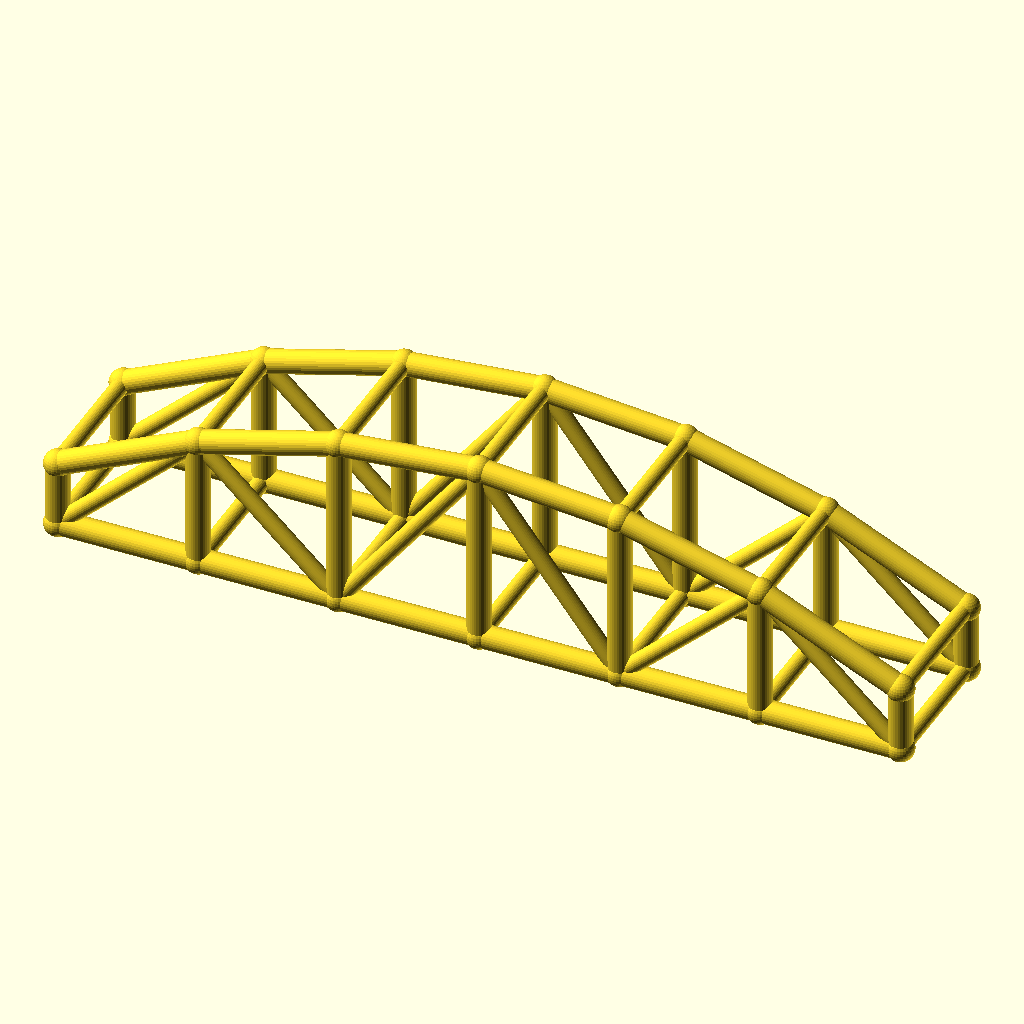
Cell 1 — every parameter at its default value.
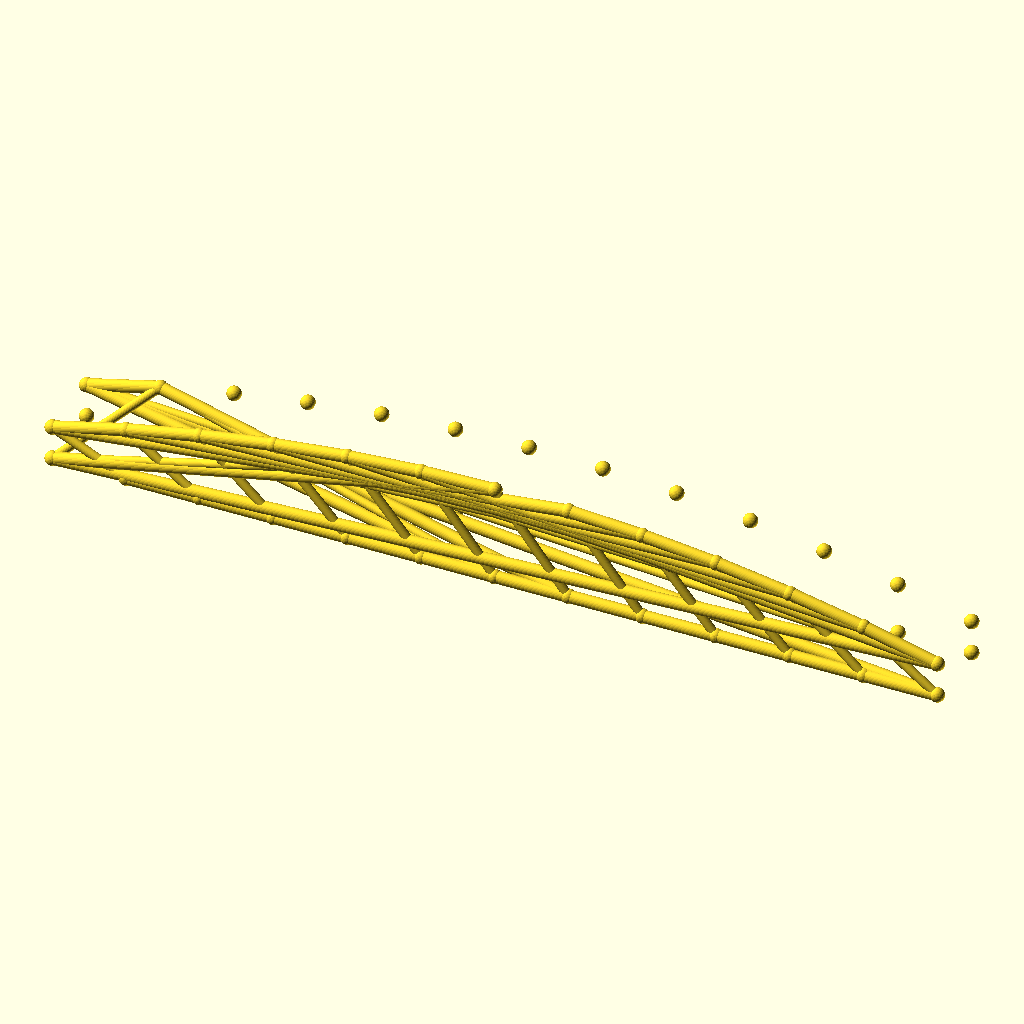
Cell 2: bays = 12 (everything else at default).
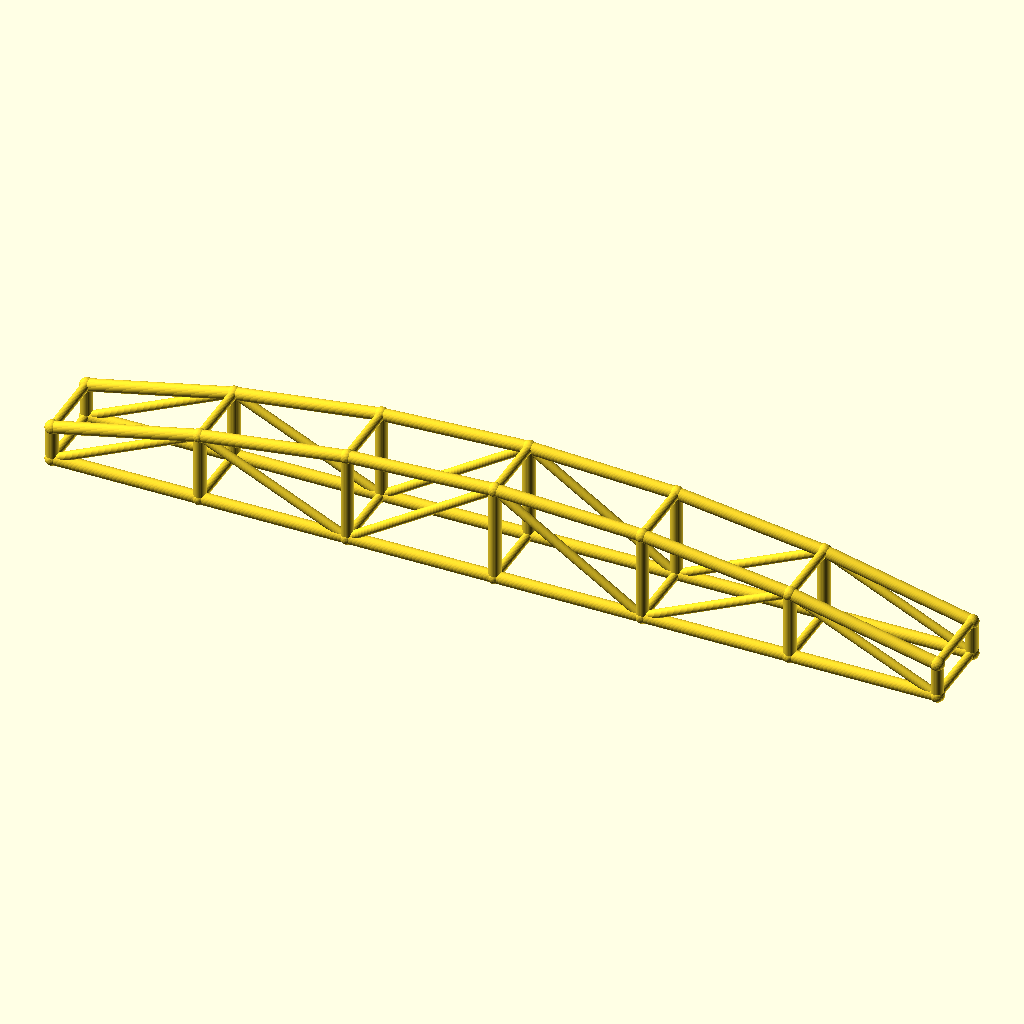
Cell 3 — arch_bay set to 60, the other parameters unchanged.
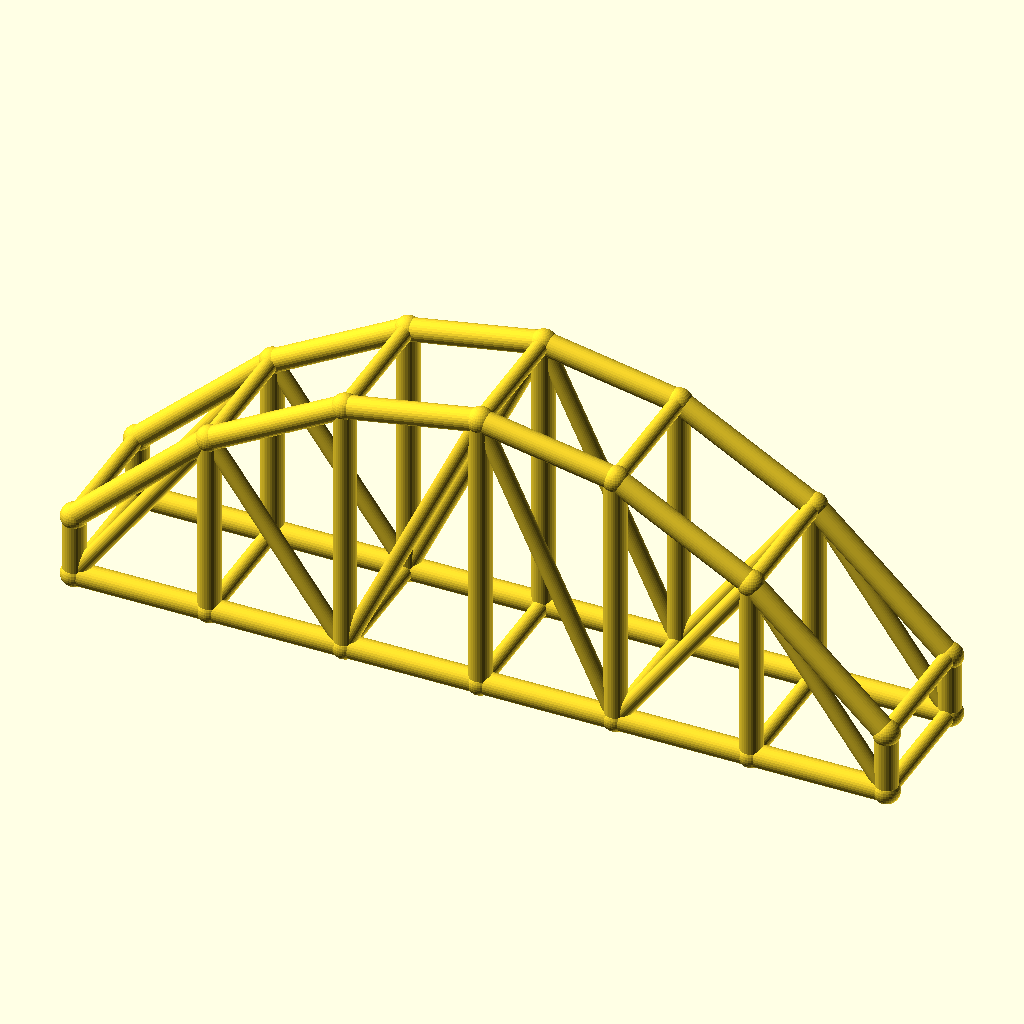
Cell 4: the same model with rise = 50.
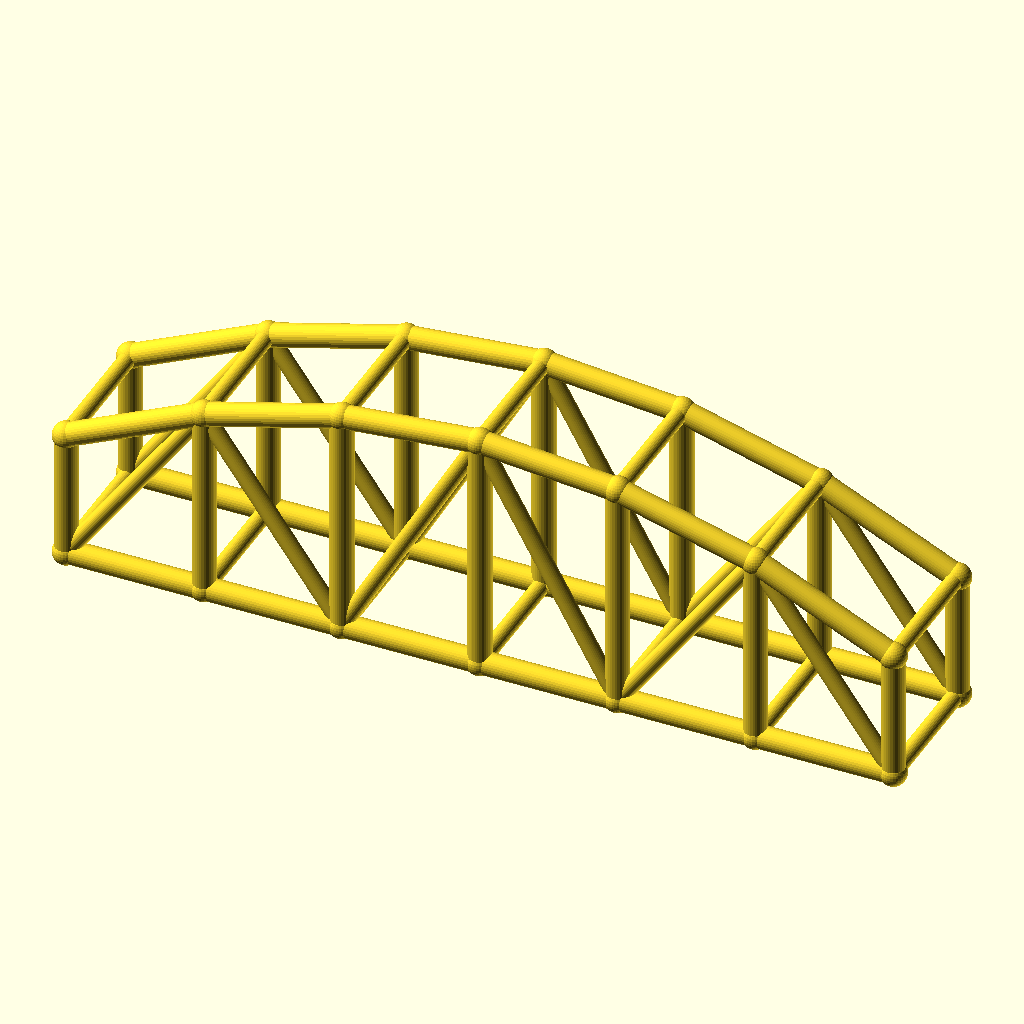
Cell 5: the same model with col_h = 28.
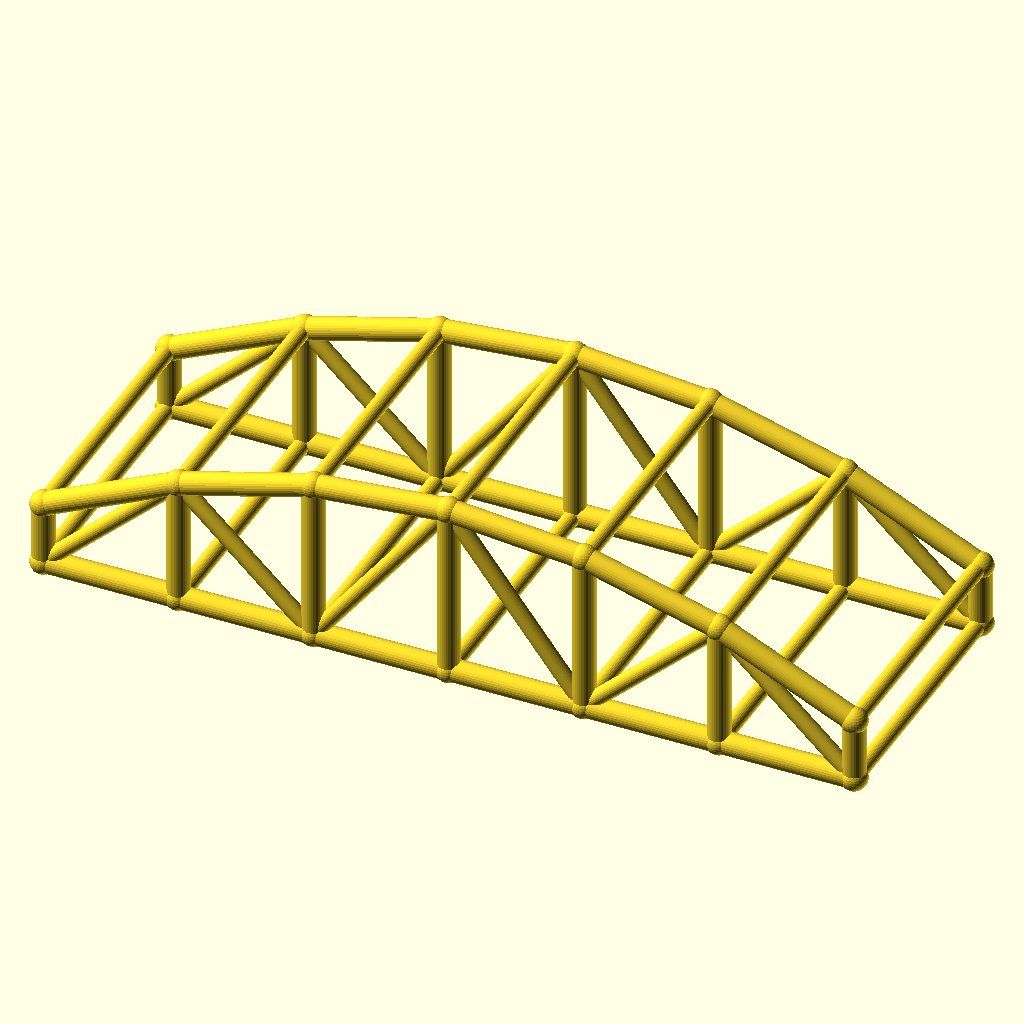
Cell 6 — arch_w set to 60, the other parameters unchanged.
All cells are drawn from the same view direction (rotation 55°, 0°, 25°, orthographic, colour scheme Cornfield), but the view is re-fitted for each cell, so position and scale can differ between cells as well as the parameter.
Source of the model, optional_data/data/wire3/archtruss/scene_0066.scad:
$fn = 32;

// ----------------------------------------------------------------------
// Arch truss pair: 6 bays of 30 mm, rise 25 mm
// ----------------------------------------------------------------------

// --- parameters (mm) ---
bays = 6;                 // number of arch bays
arch_bay = 30;            // bay length, X
rise = 25;                // arch rise over the tie
col_h = 14;               // end post height
arch_w = 30;              // distance between the two trusses, Y
chord_r = 2.5;            // chord radius
brace_r = 1.8;            // web and cross brace radius
joint_r = 2.9;            // joint ball radius

bbox_x = bays * arch_bay + 2 * joint_r;  // overall X, joints included
bbox_y = arch_w + 2 * joint_r;  // overall Y, joints included
bbox_z = col_h + rise + 2 * joint_r;  // overall Z, joints included
chord_d = 2 * chord_r;  // chord stock diameter
brace_d = 2 * brace_r;  // web stock diameter
arch_span = bays * arch_bay;  // truss span
crown_z = col_h + rise;  // crown height over the tie
nodes = concat([for (i = [0 : bays]) [i * arch_bay, 0, col_h + 4 * rise * (i / bays) * (1 - i / bays)]], [for (i = [0 : bays]) [i * arch_bay, 0, 0]], [for (i = [0 : bays]) [i * arch_bay, arch_w, col_h + 4 * rise * (i / bays) * (1 - i / bays)]], [for (i = [0 : bays]) [i * arch_bay, arch_w, 0]]);

module member(a, b, r) {
  /* round stock from joint a to joint b, ends buried in the joint balls */
  d = b - a;
  length = norm(d);
  translate(a) rotate([0, acos(d[2] / length), atan2(d[1], d[0])])
    cylinder(h = length, r = r);
}

module joint(p, r) {
  /* ball at the joint centre, fatter than every member meeting there */
  translate(p) sphere(r = r);
}

/* members - each call is one graph edge */
member(nodes[0], nodes[1], chord_r);
member(nodes[7], nodes[8], chord_r);
member(nodes[1], nodes[2], chord_r);
member(nodes[8], nodes[9], chord_r);
member(nodes[2], nodes[3], chord_r);
member(nodes[9], nodes[10], chord_r);
member(nodes[3], nodes[4], chord_r);
member(nodes[10], nodes[11], chord_r);
member(nodes[4], nodes[5], chord_r);
member(nodes[11], nodes[12], chord_r);
member(nodes[5], nodes[6], chord_r);
member(nodes[12], nodes[13], chord_r);
member(nodes[0], nodes[7], chord_r);
member(nodes[1], nodes[8], chord_r);
member(nodes[2], nodes[9], chord_r);
member(nodes[3], nodes[10], chord_r);
member(nodes[4], nodes[11], chord_r);
member(nodes[5], nodes[12], chord_r);
member(nodes[6], nodes[13], chord_r);
member(nodes[7], nodes[1], brace_r);
member(nodes[1], nodes[9], brace_r);
member(nodes[9], nodes[3], brace_r);
member(nodes[3], nodes[11], brace_r);
member(nodes[11], nodes[5], brace_r);
member(nodes[5], nodes[13], brace_r);
member(nodes[14], nodes[15], chord_r);
member(nodes[21], nodes[22], chord_r);
member(nodes[15], nodes[16], chord_r);
member(nodes[22], nodes[23], chord_r);
member(nodes[16], nodes[17], chord_r);
member(nodes[23], nodes[24], chord_r);
member(nodes[17], nodes[18], chord_r);
member(nodes[24], nodes[25], chord_r);
member(nodes[18], nodes[19], chord_r);
member(nodes[25], nodes[26], chord_r);
member(nodes[19], nodes[20], chord_r);
member(nodes[26], nodes[27], chord_r);
member(nodes[14], nodes[21], chord_r);
member(nodes[15], nodes[22], chord_r);
member(nodes[16], nodes[23], chord_r);
member(nodes[17], nodes[24], chord_r);
member(nodes[18], nodes[25], chord_r);
member(nodes[19], nodes[26], chord_r);
member(nodes[20], nodes[27], chord_r);
member(nodes[21], nodes[15], brace_r);
member(nodes[15], nodes[23], brace_r);
member(nodes[23], nodes[17], brace_r);
member(nodes[17], nodes[25], brace_r);
member(nodes[25], nodes[19], brace_r);
member(nodes[19], nodes[27], brace_r);
member(nodes[0], nodes[14], brace_r);
member(nodes[7], nodes[21], brace_r);
member(nodes[1], nodes[15], brace_r);
member(nodes[8], nodes[22], brace_r);
member(nodes[2], nodes[16], brace_r);
member(nodes[9], nodes[23], brace_r);
member(nodes[3], nodes[17], brace_r);
member(nodes[10], nodes[24], brace_r);
member(nodes[4], nodes[18], brace_r);
member(nodes[11], nodes[25], brace_r);
member(nodes[5], nodes[19], brace_r);
member(nodes[12], nodes[26], brace_r);
member(nodes[6], nodes[20], brace_r);
member(nodes[13], nodes[27], brace_r);

/* joint balls */
for (p = nodes) joint(p, joint_r);
Parameter table extracted from the source (name, type, default, range or options):
bays: number, default 6
arch_bay: number, default 30
rise: number, default 25
col_h: number, default 14
arch_w: number, default 30
chord_r: number, default 2.5
brace_r: number, default 1.8
joint_r: number, default 2.9
